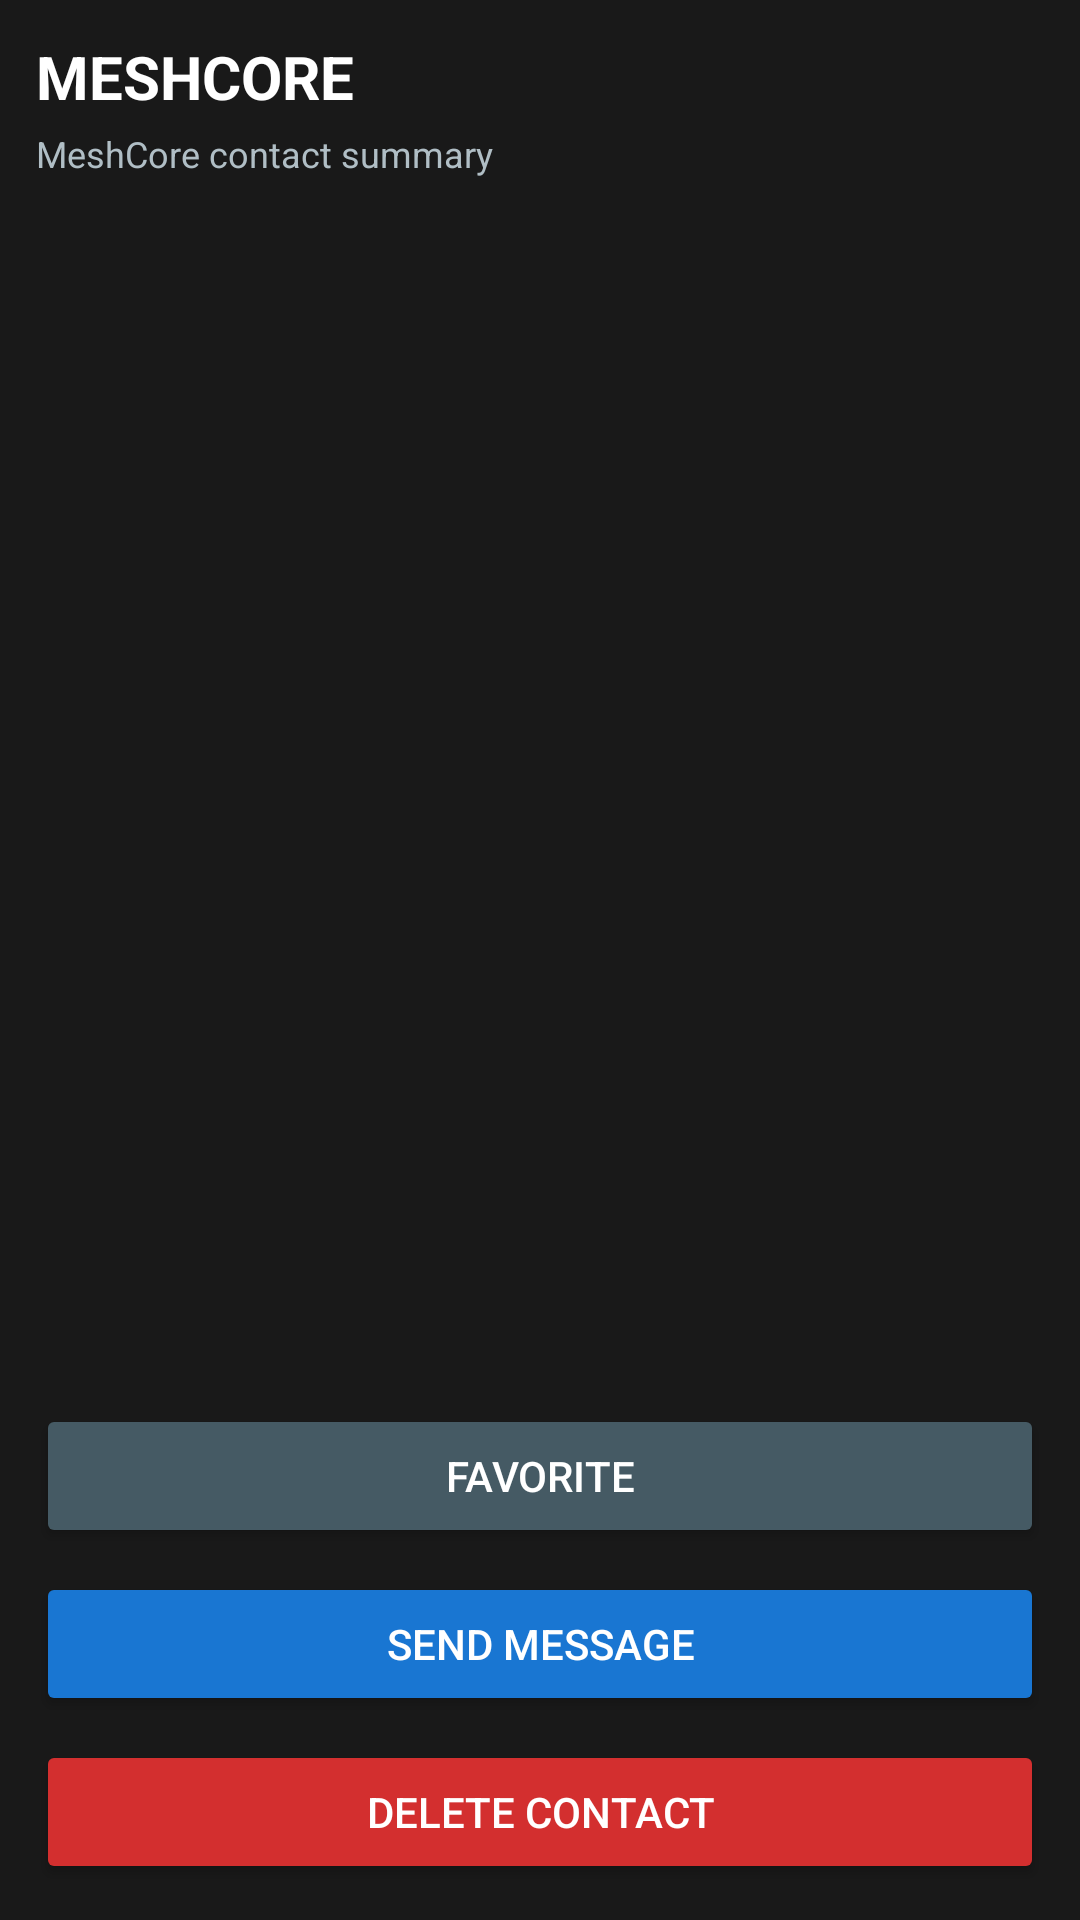

Produce the Android XML layout that renders to this screen, including the resource entries it uses.
<!-- AndroidManifest.xml: fallback theme Theme.MaterialComponents.DayNight.NoActionBar -->
<!-- res/layout/mesh_details_dropdown.xml -->
<?xml version="1.0" encoding="utf-8"?>
<LinearLayout xmlns:android="http://schemas.android.com/apk/res/android"
    android:layout_width="match_parent"
    android:layout_height="match_parent"
    android:orientation="vertical"
    android:padding="12dp"
    android:background="#E6000000">

    <TextView
        android:id="@+id/mesh_details_title"
        android:layout_width="match_parent"
        android:layout_height="wrap_content"
        android:text="MESHCORE"
        android:textColor="#FFFFFF"
        android:textSize="20sp"
        android:textStyle="bold" />

    <TextView
        android:id="@+id/mesh_details_subtitle"
        android:layout_width="match_parent"
        android:layout_height="wrap_content"
        android:layout_marginTop="4dp"
        android:text="MeshCore contact summary"
        android:textColor="#B0BEC5"
        android:textSize="12sp" />

    <ScrollView
        android:layout_width="match_parent"
        android:layout_height="0dp"
        android:layout_weight="1"
        android:layout_marginTop="12dp"
        android:fillViewport="true">

        <TextView
            android:id="@+id/mesh_details_body"
            android:layout_width="match_parent"
            android:layout_height="wrap_content"
            android:textColor="#FFFFFF"
            android:textSize="14sp"
            android:fontFamily="monospace"
            android:lineSpacingExtra="4dp"
            android:textIsSelectable="true" />
    </ScrollView>

    <Button
        android:id="@+id/mesh_details_favorite"
        android:layout_width="match_parent"
        android:layout_height="wrap_content"
        android:layout_marginTop="10dp"
        android:layout_marginBottom="8dp"
        android:text="Favorite"
        android:textColor="#FFFFFF"
        android:backgroundTint="#FF455A64" />

    <Button
        android:id="@+id/mesh_details_send_message"
        android:layout_width="match_parent"
        android:layout_height="wrap_content"
        android:layout_marginBottom="8dp"
        android:text="Send Message"
        android:textColor="#FFFFFF"
        android:backgroundTint="#FF1976D2" />

    <Button
        android:id="@+id/mesh_details_delete_contact"
        android:layout_width="match_parent"
        android:layout_height="wrap_content"
        android:text="Delete Contact"
        android:textColor="#FFFFFF"
        android:backgroundTint="#FFD32F2F" />
</LinearLayout>
<!-- resources referenced by this layout -->
<resources>

</resources>
